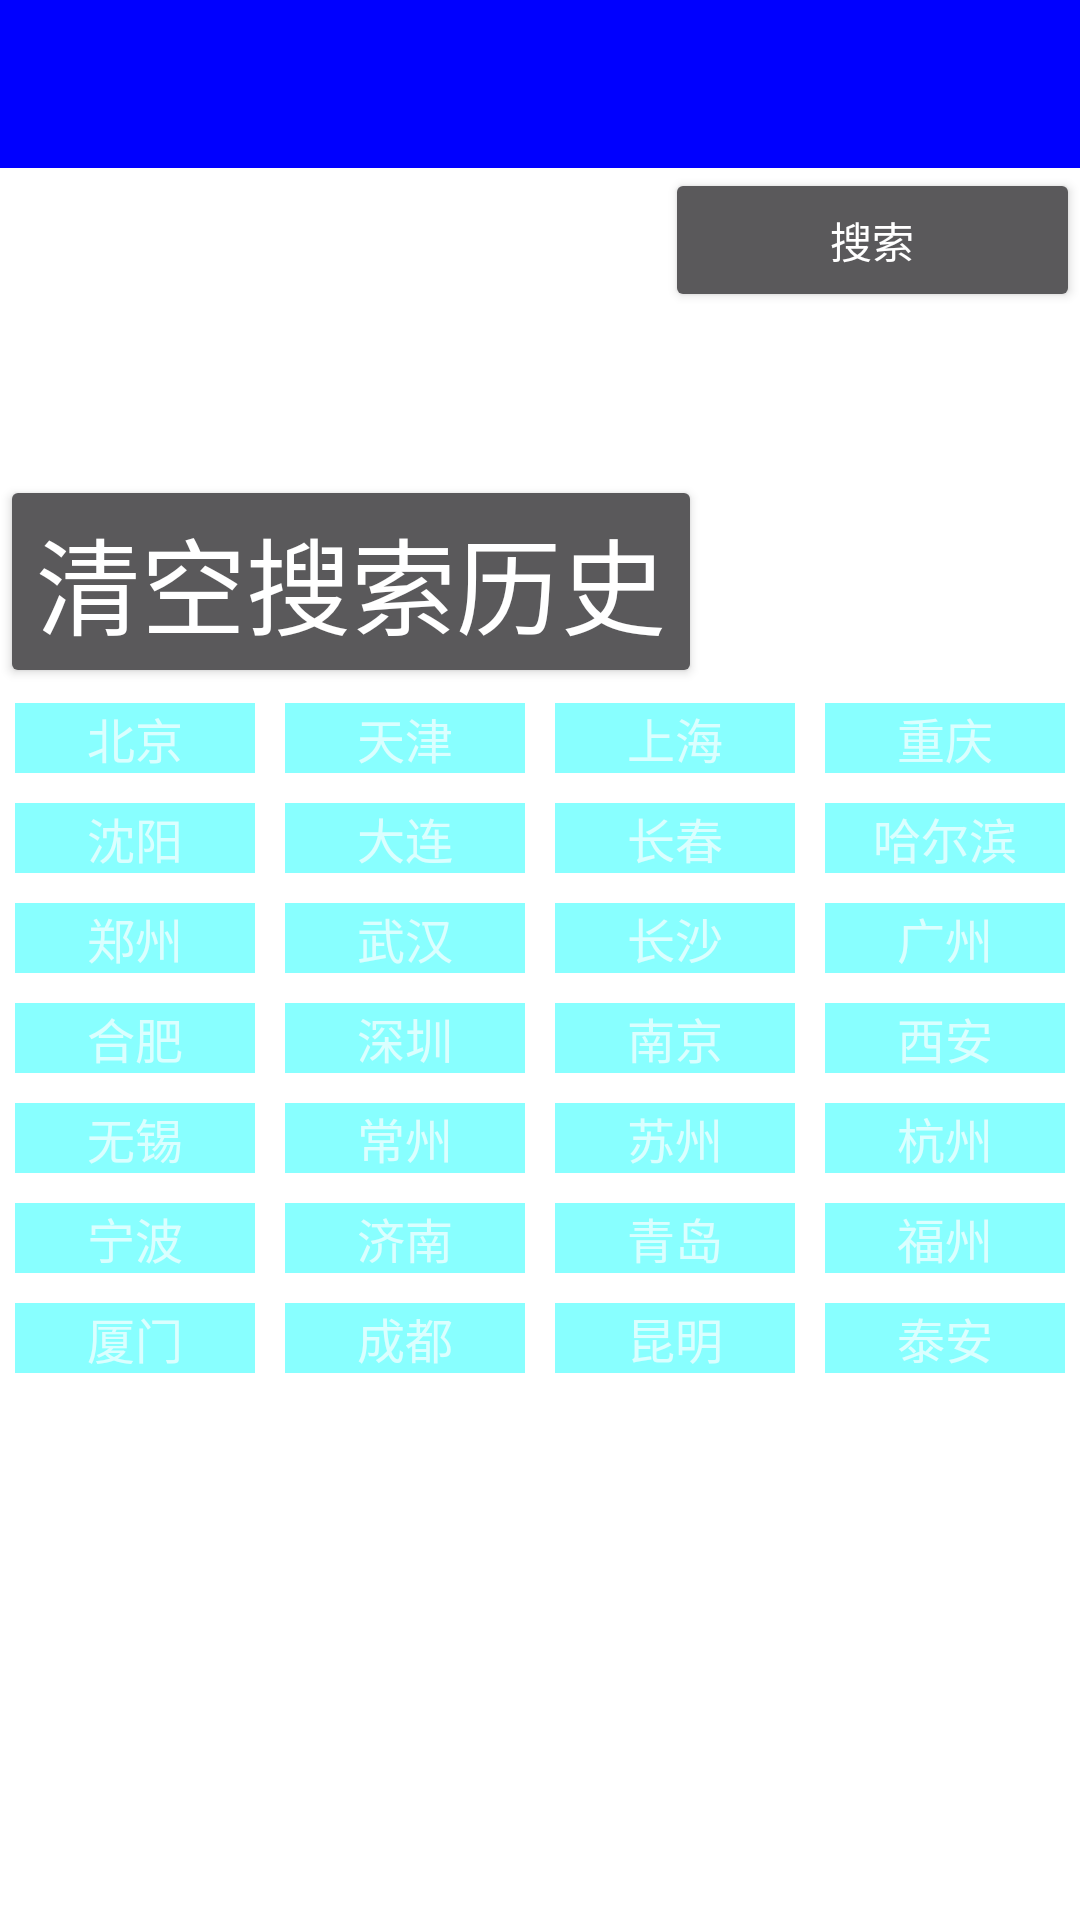

Here is an Android app screen rendered from its layout file. Give the layout XML and the strings, colors and styles it references.
<!-- AndroidManifest.xml: application theme AppTheme -->
<!-- res/layout/activity_main.xml -->
<LinearLayout xmlns:android="http://schemas.android.com/apk/res/android"
    xmlns:tools="http://schemas.android.com/tools"
    android:layout_width="match_parent"
    android:layout_height="match_parent"
    android:background="#FFFFFFFF"
    android:orientation="vertical">

    <include
        android:id="@+id/maintoolbar"
        layout="@layout/toolbar" />

    <LinearLayout
        android:id="@+id/linearlayout1"
        android:layout_width="match_parent"
        android:layout_height="0dp"
        android:layout_weight="2" >

        <EditText
            android:id="@+id/city_text"
            android:layout_width="wrap_content"
            android:layout_height="wrap_content"
            android:layout_weight="4" />

        <Button
            android:id="@+id/search"
            android:layout_width="wrap_content"
            android:layout_height="wrap_content"
            android:layout_weight="1"
            android:text="@string/search" />
    </LinearLayout>

    <LinearLayout
        android:layout_width="match_parent"
        android:layout_height="wrap_content" >

        <Button
            android:id="@+id/delete_btn"
            android:layout_width="wrap_content"
            android:layout_height="wrap_content"
            android:text="清空搜索历史"
            android:textSize="35sp" />
    </LinearLayout>

    <TableLayout
        android:id="@+id/tablegrid"
        android:layout_width="match_parent"
        android:layout_height="0dp"
        android:layout_weight="7" >

        <TableRow
            android:layout_width="wrap_content"
            android:layout_height="match_parent" >

            <TextView
                android:id="@+id/beijing"
                style="@style/textView"
                android:text="@string/beijing" />

            <TextView
                android:id="@+id/tianjing"
                style="@style/textView"
                android:text="@string/tianjing" />

            <TextView
                android:id="@+id/shanghai"
                style="@style/textView"
                android:text="@string/shanghai" />

            <TextView
                android:id="@+id/congqing"
                style="@style/textView"
                android:text="@string/congqing" />
        </TableRow>

        <TableRow>

            <TextView
                android:id="@+id/shengyang"
                style="@style/textView"
                android:text="@string/shengyang" />

            <TextView
                android:id="@+id/dalian"
                style="@style/textView"
                android:text="@string/dalian" />

            <TextView
                android:id="@+id/changcun"
                style="@style/textView"
                android:text="@string/changcun" />

            <TextView
                android:id="@+id/haerbin"
                style="@style/textView"
                android:text="@string/haerbin" />
        </TableRow>

        <TableRow android:layout_width="match_parent" >

            <TextView
                android:id="@+id/zhengzou"
                style="@style/textView"
                android:text="@string/zhengzou" />

            <TextView
                android:id="@+id/wuhan"
                style="@style/textView"
                android:text="@string/wuhan" />

            <TextView
                android:id="@+id/changsha"
                style="@style/textView"
                android:text="@string/changsha" />

            <TextView
                android:id="@+id/guangzou"
                style="@style/textView"
                android:text="@string/guangzou" />
        </TableRow>

        <TableRow>

            <TextView
                android:id="@+id/hefei"
                style="@style/textView"
                android:text="@string/hefei" />

            <TextView
                android:id="@+id/shenzen"
                style="@style/textView"
                android:text="@string/shenzen" />

            <TextView
                android:id="@+id/nanjing"
                style="@style/textView"
                android:text="@string/nanjing" />

            <TextView
                android:id="@+id/xian"
                style="@style/textView"
                android:text="@string/xian" />
        </TableRow>

        <TableRow>

            <TextView
                android:id="@+id/wuxi"
                style="@style/textView"
                android:text="@string/wuxi" />

            <TextView
                android:id="@+id/changzou"
                style="@style/textView"
                android:text="@string/changzou" />

            <TextView
                android:id="@+id/shuzou"
                style="@style/textView"
                android:text="@string/shuzou" />

            <TextView
                android:id="@+id/hangzou"
                style="@style/textView"
                android:text="@string/hangzou" />
        </TableRow>

        <TableRow>

            <TextView
                android:id="@+id/ningbo"
                style="@style/textView"
                android:text="@string/ningbo" />

            <TextView
                android:id="@+id/jinan"
                style="@style/textView"
                android:text="@string/jinan" />

            <TextView
                android:id="@+id/qingdao"
                style="@style/textView"
                android:text="@string/qingdao" />

            <TextView
                android:id="@+id/fuzou"
                style="@style/textView"
                android:text="@string/fuzou" />
        </TableRow>

        <TableRow>

            <TextView
                android:id="@+id/xiamen"
                style="@style/textView"
                android:text="@string/xiamen" />

            <TextView
                android:id="@+id/chengdu"
                style="@style/textView"
                android:text="@string/chengdu" />

            <TextView
                android:id="@+id/kunming"
                style="@style/textView"
                android:text="@string/kunming" />

            <TextView
                android:id="@+id/taian"
                style="@style/textView"
                android:text="@string/taian" />
        </TableRow>
    </TableLayout>

    <Button
        android:id="@+id/speeh_btn"
        android:layout_width="match_parent"
        android:layout_height="0dp"
        android:layout_weight="1"
        android:background="@drawable/ic_launcher"
        android:gravity="clip_vertical" />

</LinearLayout>
<!-- res/layout/toolbar.xml (included above) -->
<?xml version="1.0" encoding="utf-8"?>
<android.support.v7.widget.Toolbar xmlns:android="http://schemas.android.com/apk/res/android"
   android:layout_width="match_parent"
    android:layout_height="wrap_content"
    android:background="#ff0000ff"
    android:minHeight="?attr/actionBarSize" >
</android.support.v7.widget.Toolbar>
<!-- resources referenced by this layout -->
<resources>
  <string name="beijing">北京</string>
  <string name="changcun">长春</string>
  <string name="changsha">长沙</string>
  <string name="changzou">常州</string>
  <string name="chengdu">成都</string>
  <string name="congqing">重庆</string>
  <string name="dalian">大连</string>
  <string name="fuzou">福州</string>
  <string name="guangzou">广州</string>
  <string name="haerbin">哈尔滨</string>
  <string name="hangzou">杭州</string>
  <string name="hefei">合肥</string>
  <string name="jinan">济南</string>
  <string name="kunming">昆明</string>
  <string name="nanjing">南京</string>
  <string name="ningbo">宁波</string>
  <string name="qingdao">青岛</string>
  <string name="search">搜索</string>
  <string name="shanghai">上海</string>
  <string name="shengyang">沈阳</string>
  <string name="shenzen">深圳</string>
  <string name="shuzou">苏州</string>
  <string name="taian">泰安</string>
  <string name="tianjing">天津</string>
  <string name="wuhan">武汉</string>
  <string name="wuxi">无锡</string>
  <string name="xiamen">厦门</string>
  <string name="xian">西安</string>
  <string name="zhengzou">郑州</string>
  <style name="textView">
          <item name="android:layout_width">0dp</item>
          <item name="android:layout_height">wrap_content</item>
          <item name="android:layout_weight">1</item>
          <item name="android:layout_margin">5dp</item>
          <item name="android:gravity">center</item>
          <item name="android:textSize">16sp</item>
          <item name="android:background">#ff88ffff</item>
      </style>
  <style name="AppTheme" parent="AppBaseTheme">
  
          
          <item name="windowActionBar">false</item>
          <item name="windowNoTitle">true</item>
      </style>
  <style name="AppBaseTheme" parent="Theme.AppCompat">
          
      </style>
</resources>
